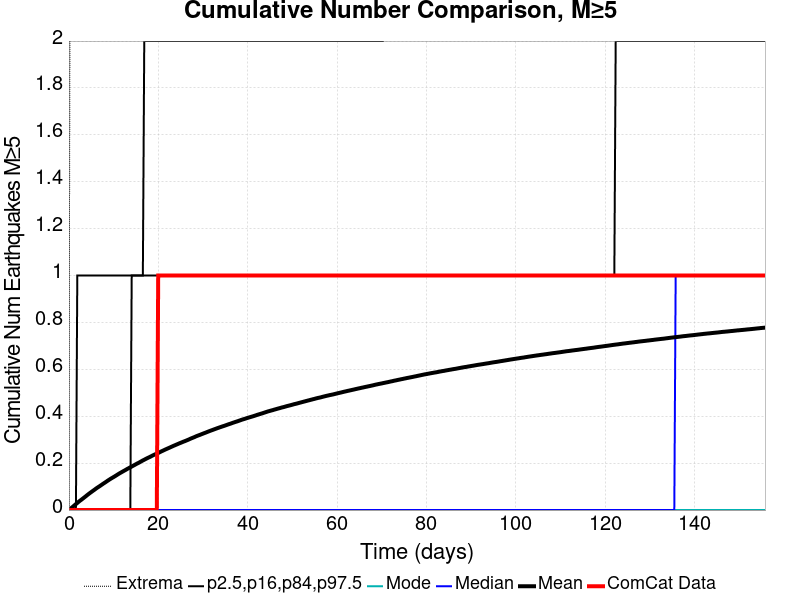

The table this chart was drawn from, first rows:
Time (days), ComCat Data, Simulation Mean, Simulation Median, Simulation Mode, Simulation Minimum, Simulation Maximum, 2.5 %-ile, 16 %-ile, 84 %-ile, 97.5 %-ile
0.0, 0.0, 0.0, 0.0, 0.0, 0.0, 0.0, 0.0, 0.0, 0.0, 0.0
0.3123, 0.0, 0.00519, 0.0, 0.0, 0.0, 3.0, 0.0, 0.0, 0.0, 0.0
0.6245, 0.0, 0.01024, 0.0, 0.0, 0.0, 3.0, 0.0, 0.0, 0.0, 0.0
0.9368, 0.0, 0.01511, 0.0, 0.0, 0.0, 4.0, 0.0, 0.0, 0.0, 0.0
1.249, 0.0, 0.02029, 0.0, 0.0, 0.0, 5.0, 0.0, 0.0, 0.0, 0.0
1.561, 0.0, 0.02539, 0.0, 0.0, 0.0, 5.0, 0.0, 0.0, 0.0, 0.0
1.874, 0.0, 0.03044, 0.0, 0.0, 0.0, 5.0, 0.0, 0.0, 0.0, 1.0
2.186, 0.0, 0.0356, 0.0, 0.0, 0.0, 5.0, 0.0, 0.0, 0.0, 1.0
2.498, 0.0, 0.04012, 0.0, 0.0, 0.0, 5.0, 0.0, 0.0, 0.0, 1.0
2.81, 0.0, 0.0445, 0.0, 0.0, 0.0, 5.0, 0.0, 0.0, 0.0, 1.0
3.123, 0.0, 0.04919, 0.0, 0.0, 0.0, 5.0, 0.0, 0.0, 0.0, 1.0
3.435, 0.0, 0.05378, 0.0, 0.0, 0.0, 5.0, 0.0, 0.0, 0.0, 1.0
3.747, 0.0, 0.05846, 0.0, 0.0, 0.0, 5.0, 0.0, 0.0, 0.0, 1.0
4.059, 0.0, 0.06331, 0.0, 0.0, 0.0, 6.0, 0.0, 0.0, 0.0, 1.0
4.372, 0.0, 0.06803, 0.0, 0.0, 0.0, 6.0, 0.0, 0.0, 0.0, 1.0
4.684, 0.0, 0.07239, 0.0, 0.0, 0.0, 6.0, 0.0, 0.0, 0.0, 1.0
4.996, 0.0, 0.07682, 0.0, 0.0, 0.0, 6.0, 0.0, 0.0, 0.0, 1.0
5.308, 0.0, 0.08114, 0.0, 0.0, 0.0, 6.0, 0.0, 0.0, 0.0, 1.0
5.621, 0.0, 0.08533, 0.0, 0.0, 0.0, 6.0, 0.0, 0.0, 0.0, 1.0
5.933, 0.0, 0.0898, 0.0, 0.0, 0.0, 6.0, 0.0, 0.0, 0.0, 1.0
6.245, 0.0, 0.09407, 0.0, 0.0, 0.0, 6.0, 0.0, 0.0, 0.0, 1.0
6.557, 0.0, 0.09796, 0.0, 0.0, 0.0, 6.0, 0.0, 0.0, 0.0, 1.0
6.87, 0.0, 0.1018, 0.0, 0.0, 0.0, 6.0, 0.0, 0.0, 0.0, 1.0
7.182, 0.0, 0.1059, 0.0, 0.0, 0.0, 6.0, 0.0, 0.0, 0.0, 1.0
7.494, 0.0, 0.11, 0.0, 0.0, 0.0, 6.0, 0.0, 0.0, 0.0, 1.0
7.806, 0.0, 0.1141, 0.0, 0.0, 0.0, 6.0, 0.0, 0.0, 0.0, 1.0
8.119, 0.0, 0.1178, 0.0, 0.0, 0.0, 6.0, 0.0, 0.0, 0.0, 1.0
8.431, 0.0, 0.122, 0.0, 0.0, 0.0, 6.0, 0.0, 0.0, 0.0, 1.0
8.743, 0.0, 0.1261, 0.0, 0.0, 0.0, 6.0, 0.0, 0.0, 0.0, 1.0
9.055, 0.0, 0.1299, 0.0, 0.0, 0.0, 6.0, 0.0, 0.0, 0.0, 1.0
9.368, 0.0, 0.1337, 0.0, 0.0, 0.0, 7.0, 0.0, 0.0, 0.0, 1.0
9.68, 0.0, 0.1372, 0.0, 0.0, 0.0, 7.0, 0.0, 0.0, 0.0, 1.0
9.992, 0.0, 0.1407, 0.0, 0.0, 0.0, 7.0, 0.0, 0.0, 0.0, 1.0
10.3, 0.0, 0.1443, 0.0, 0.0, 0.0, 7.0, 0.0, 0.0, 0.0, 1.0
10.62, 0.0, 0.1481, 0.0, 0.0, 0.0, 8.0, 0.0, 0.0, 0.0, 1.0
10.93, 0.0, 0.1518, 0.0, 0.0, 0.0, 8.0, 0.0, 0.0, 0.0, 1.0
11.24, 0.0, 0.1556, 0.0, 0.0, 0.0, 8.0, 0.0, 0.0, 0.0, 1.0
11.55, 0.0, 0.159, 0.0, 0.0, 0.0, 8.0, 0.0, 0.0, 0.0, 1.0
11.87, 0.0, 0.1623, 0.0, 0.0, 0.0, 8.0, 0.0, 0.0, 0.0, 1.0
12.18, 0.0, 0.1658, 0.0, 0.0, 0.0, 8.0, 0.0, 0.0, 0.0, 1.0
12.49, 0.0, 0.1691, 0.0, 0.0, 0.0, 8.0, 0.0, 0.0, 0.0, 1.0
12.8, 0.0, 0.1724, 0.0, 0.0, 0.0, 8.0, 0.0, 0.0, 0.0, 1.0
13.11, 0.0, 0.176, 0.0, 0.0, 0.0, 9.0, 0.0, 0.0, 0.0, 1.0
13.43, 0.0, 0.1791, 0.0, 0.0, 0.0, 9.0, 0.0, 0.0, 0.0, 1.0
13.74, 0.0, 0.1822, 0.0, 0.0, 0.0, 9.0, 0.0, 0.0, 0.0, 1.0
14.05, 0.0, 0.1857, 0.0, 0.0, 0.0, 9.0, 0.0, 0.0, 1.0, 1.0
14.36, 0.0, 0.1889, 0.0, 0.0, 0.0, 9.0, 0.0, 0.0, 1.0, 1.0
14.68, 0.0, 0.1921, 0.0, 0.0, 0.0, 9.0, 0.0, 0.0, 1.0, 1.0
14.99, 0.0, 0.1954, 0.0, 0.0, 0.0, 9.0, 0.0, 0.0, 1.0, 1.0
15.3, 0.0, 0.1986, 0.0, 0.0, 0.0, 9.0, 0.0, 0.0, 1.0, 1.0
15.61, 0.0, 0.2015, 0.0, 0.0, 0.0, 9.0, 0.0, 0.0, 1.0, 1.0
15.92, 0.0, 0.2049, 0.0, 0.0, 0.0, 9.0, 0.0, 0.0, 1.0, 1.0
16.24, 0.0, 0.2083, 0.0, 0.0, 0.0, 9.0, 0.0, 0.0, 1.0, 1.0
16.55, 0.0, 0.2117, 0.0, 0.0, 0.0, 9.0, 0.0, 0.0, 1.0, 1.0
16.86, 0.0, 0.2146, 0.0, 0.0, 0.0, 9.0, 0.0, 0.0, 1.0, 2.0
17.17, 0.0, 0.2178, 0.0, 0.0, 0.0, 9.0, 0.0, 0.0, 1.0, 2.0
17.49, 0.0, 0.2208, 0.0, 0.0, 0.0, 9.0, 0.0, 0.0, 1.0, 2.0
17.8, 0.0, 0.2237, 0.0, 0.0, 0.0, 9.0, 0.0, 0.0, 1.0, 2.0
18.11, 0.0, 0.2264, 0.0, 0.0, 0.0, 9.0, 0.0, 0.0, 1.0, 2.0
18.42, 0.0, 0.2295, 0.0, 0.0, 0.0, 9.0, 0.0, 0.0, 1.0, 2.0
... 440 more rows
